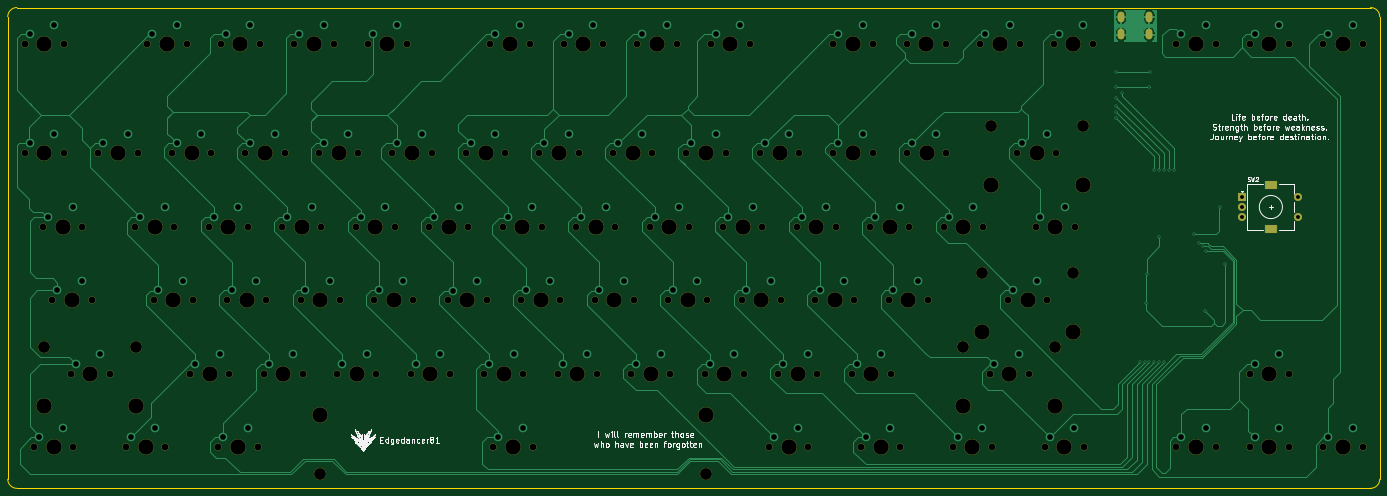
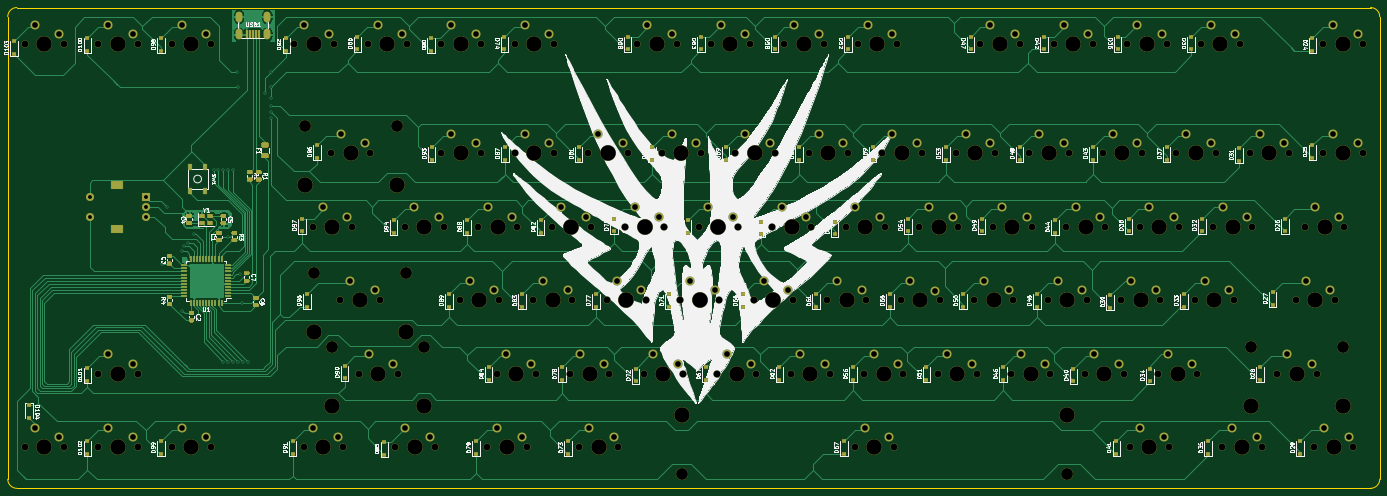
Circuit board: 9 layer files. Board 355.6 x 124.6 mm.
- bottom_copper: Edgedancer81-B_Cu.gbl (112693 bytes)
- bottom_mask: Edgedancer81-B_Mask.gbs (27693 bytes)
- bottom_silk: Edgedancer81-B_SilkS.gbo (197144 bytes)
- outline: Edgedancer81-Edge_Cuts.gm1 (1037 bytes)
- top_copper: Edgedancer81-F_Cu.gtl (48322 bytes)
- top_mask: Edgedancer81-F_Mask.gts (8537 bytes)
- top_silk: Edgedancer81-F_SilkS.gto (94663 bytes)
- drill: Edgedancer81-NPTH.drl (4155 bytes)
- drill: Edgedancer81-PTH.drl (3565 bytes)

=== bottom_copper: Edgedancer81-B_Cu.gbl (112693 bytes, source omitted) ===
=== bottom_mask: Edgedancer81-B_Mask.gbs (27693 bytes, source omitted) ===
=== bottom_silk: Edgedancer81-B_SilkS.gbo (197144 bytes, source omitted) ===
=== outline: Edgedancer81-Edge_Cuts.gm1 ===
G04 #@! TF.GenerationSoftware,KiCad,Pcbnew,(5.1.6)-1*
G04 #@! TF.CreationDate,2020-07-22T19:14:50-04:00*
G04 #@! TF.ProjectId,Edgedancer81,45646765-6461-46e6-9365-7238312e6b69,rev?*
G04 #@! TF.SameCoordinates,Original*
G04 #@! TF.FileFunction,Profile,NP*
%FSLAX46Y46*%
G04 Gerber Fmt 4.6, Leading zero omitted, Abs format (unit mm)*
G04 Created by KiCad (PCBNEW (5.1.6)-1) date 2020-07-22 19:14:50*
%MOMM*%
%LPD*%
G01*
G04 APERTURE LIST*
G04 #@! TA.AperFunction,Profile*
%ADD10C,0.150000*%
G04 #@! TD*
G04 APERTURE END LIST*
D10*
X384175000Y-196850000D02*
G75*
G02*
X381793750Y-199231250I-2381250J0D01*
G01*
X384175000Y-76993750D02*
X384175000Y-196850000D01*
X381793750Y-74612500D02*
G75*
G02*
X384175000Y-76993750I0J-2381250D01*
G01*
X28575000Y-76993750D02*
X28575000Y-196850000D01*
X30956250Y-199231250D02*
G75*
G02*
X28575000Y-196850000I0J2381250D01*
G01*
X28575000Y-76993750D02*
G75*
G02*
X30956250Y-74612500I2381250J0D01*
G01*
X30956250Y-74612500D02*
X381793750Y-74612500D01*
X381793750Y-199231250D02*
X30956250Y-199231250D01*
M02*

=== top_copper: Edgedancer81-F_Cu.gtl (48322 bytes, source omitted) ===
=== top_mask: Edgedancer81-F_Mask.gts (8537 bytes, source omitted) ===
=== top_silk: Edgedancer81-F_SilkS.gto (94663 bytes, source omitted) ===
=== drill: Edgedancer81-NPTH.drl ===
M48
; DRILL file {KiCad (5.1.6)-1} date 07/22/20 19:14:52
; FORMAT={-:-/ absolute / inch / decimal}
; #@! TF.CreationDate,2020-07-22T19:14:52-04:00
; #@! TF.GenerationSoftware,Kicad,Pcbnew,(5.1.6)-1
; #@! TF.FileFunction,NonPlated,1,2,NPTH
FMAT,2
INCH
T1C0.0689
T2C0.1200
T3C0.1570
%
G90
G05
T1
X5.2375Y-6.675
X5.6375Y-6.675
X2.9875Y-6.6775
X3.3875Y-6.6775
X3.3625Y-5.925
X3.7625Y-5.925
X5.8005Y-4.4247
X6.2005Y-4.4247
X8.2375Y-6.675
X8.6375Y-6.675
X2.55Y-3.3125
X2.95Y-3.3125
X11.05Y-3.3125
X11.45Y-3.3125
X8.3Y-3.3125
X8.7Y-3.3125
X13.05Y-7.425
X13.45Y-7.425
X4.675Y-5.175
X5.075Y-5.175
X4.4875Y-6.675
X4.8875Y-6.675
X1.3938Y-7.425
X1.7937Y-7.425
X3.175Y-5.175
X3.575Y-5.175
X10.3005Y-4.4247
X10.7005Y-4.4247
X7.3005Y-4.4247
X7.7005Y-4.4247
X10.675Y-5.175
X11.075Y-5.175
X2.6125Y-5.925
X3.0125Y-5.925
X9.175Y-5.175
X9.575Y-5.175
X13.05Y-3.3125
X13.45Y-3.3125
X7.1125Y-5.925
X7.5125Y-5.925
X1.5813Y-5.925
X1.9812Y-5.925
X11.3312Y-5.925
X11.7312Y-5.925
X1.4875Y-5.175
X1.8875Y-5.175
X3.275Y-7.425
X3.675Y-7.425
X8.8005Y-4.4247
X9.2005Y-4.4247
X4.05Y-3.3125
X4.45Y-3.3125
X6.8Y-3.3125
X7.2Y-3.3125
X7.4875Y-6.675
X7.8875Y-6.675
X7.675Y-5.175
X8.075Y-5.175
X14.55Y-7.425
X14.95Y-7.425
X6.7375Y-6.675
X7.1375Y-6.675
X11.425Y-4.425
X11.825Y-4.425
X7.55Y-3.3125
X7.95Y-3.3125
X11.1437Y-6.675
X11.5437Y-6.675
X3.5505Y-4.4247
X3.9505Y-4.4247
X2.05Y-4.425
X2.45Y-4.425
X13.8Y-7.425
X14.2Y-7.425
X3.925Y-5.175
X4.325Y-5.175
X11.8Y-3.3125
X12.2Y-3.3125
X7.8625Y-5.925
X8.2625Y-5.925
X8.425Y-5.175
X8.825Y-5.175
X6.05Y-3.3125
X6.45Y-3.3125
X1.7688Y-6.675
X2.1687Y-6.675
X6.925Y-5.175
X7.325Y-5.175
X10.7687Y-7.425
X11.1687Y-7.425
X4.8625Y-5.925
X5.2625Y-5.925
X8.8937Y-7.425
X9.2937Y-7.425
X2.8005Y-4.4247
X3.2005Y-4.4247
X8.9875Y-6.675
X9.3875Y-6.675
X9.3625Y-5.925
X9.7625Y-5.925
X5.9875Y-6.675
X6.3875Y-6.675
X4.8Y-3.3125
X5.2Y-3.3125
X5.614Y-5.926
X6.014Y-5.926
X8.6125Y-5.925
X9.0125Y-5.925
X2.425Y-5.175
X2.825Y-5.175
X10.3Y-3.3125
X10.7Y-3.3125
X6.0812Y-7.425
X6.4813Y-7.425
X1.3Y-4.425
X1.7Y-4.425
X2.3312Y-7.425
X2.7312Y-7.425
X3.7375Y-6.675
X4.1375Y-6.675
X11.7062Y-7.425
X12.1062Y-7.425
X4.3005Y-4.4247
X4.7005Y-4.4247
X9.5505Y-4.4247
X9.9505Y-4.4247
X3.3Y-3.3125
X3.7Y-3.3125
X9.55Y-3.3125
X9.95Y-3.3125
X10.1125Y-5.925
X10.5125Y-5.925
X14.55Y-3.3125
X14.95Y-3.3125
X13.8Y-3.3125
X14.2Y-3.3125
X9.925Y-5.175
X10.325Y-5.175
X8.0505Y-4.4247
X8.4505Y-4.4247
X13.8Y-6.675
X14.2Y-6.675
X11.6125Y-5.175
X12.0125Y-5.175
X9.8312Y-7.425
X10.2312Y-7.425
X5.0505Y-4.4247
X5.4505Y-4.4247
X6.5505Y-4.4247
X6.9505Y-4.4247
X4.1125Y-5.925
X4.5125Y-5.925
X1.3Y-3.3125
X1.7Y-3.3125
X9.7375Y-6.675
X10.1375Y-6.675
X6.3625Y-5.925
X6.7625Y-5.925
X5.425Y-5.175
X5.825Y-5.175
X6.175Y-5.175
X6.575Y-5.175
T2
X11.0625Y-5.65
X12.0Y-5.65
X11.1562Y-4.15
X12.0938Y-4.15
X10.875Y-6.4
X11.8125Y-6.4
X1.5Y-6.4
X2.4375Y-6.4
X4.3128Y-7.7
X8.2498Y-7.7
T3
X4.5005Y-4.4247
X9.7505Y-4.4247
X3.5Y-3.3125
X9.75Y-3.3125
X10.3125Y-5.925
X14.75Y-3.3125
X14.0Y-3.3125
X10.125Y-5.175
X8.2505Y-4.4247
X14.0Y-6.675
X11.8125Y-5.175
X10.0312Y-7.425
X5.2505Y-4.4247
X6.7505Y-4.4247
X4.3125Y-5.925
X1.5Y-3.3125
X9.9375Y-6.675
X6.5625Y-5.925
X5.625Y-5.175
X6.375Y-5.175
X5.4375Y-6.675
X3.1875Y-6.6775
X3.5625Y-5.925
X6.0005Y-4.4247
X8.4375Y-6.675
X2.75Y-3.3125
X11.25Y-3.3125
X8.5Y-3.3125
X13.25Y-7.425
X4.875Y-5.175
X4.6875Y-6.675
X1.5938Y-7.425
X3.375Y-5.175
X10.5005Y-4.4247
X7.5005Y-4.4247
X10.875Y-5.175
X2.8125Y-5.925
X9.375Y-5.175
X13.25Y-3.3125
X7.3125Y-5.925
X1.7812Y-5.925
X11.0625Y-6.25
X11.5312Y-5.925
X12.0Y-6.25
X1.6875Y-5.175
X3.475Y-7.425
X9.0005Y-4.4247
X4.25Y-3.3125
X7.0Y-3.3125
X7.6875Y-6.675
X7.875Y-5.175
X14.75Y-7.425
X6.9375Y-6.675
X11.1562Y-4.75
X11.625Y-4.425
X12.0938Y-4.75
X7.75Y-3.3125
X10.875Y-7.0
X11.3438Y-6.675
X11.8125Y-7.0
X3.7505Y-4.4247
X2.25Y-4.425
X14.0Y-7.425
X4.125Y-5.175
X12.0Y-3.3125
X8.0625Y-5.925
X8.625Y-5.175
X6.25Y-3.3125
X1.5Y-7.0
X1.9688Y-6.675
X2.4375Y-7.0
X7.125Y-5.175
X10.9688Y-7.425
X5.0625Y-5.925
X9.0938Y-7.425
X3.0005Y-4.4247
X9.1875Y-6.675
X9.5625Y-5.925
X6.1875Y-6.675
X5.0Y-3.3125
X5.814Y-5.926
X8.8125Y-5.925
X2.625Y-5.175
X10.5Y-3.3125
X4.3128Y-7.1
X6.2812Y-7.425
X8.2498Y-7.1
X1.5Y-4.425
X2.5312Y-7.425
X3.9375Y-6.675
X11.9062Y-7.425
T0
M30

=== drill: Edgedancer81-PTH.drl ===
M48
; DRILL file {KiCad (5.1.6)-1} date 07/22/20 19:14:52
; FORMAT={-:-/ absolute / inch / decimal}
; #@! TF.CreationDate,2020-07-22T19:14:52-04:00
; #@! TF.GenerationSoftware,Kicad,Pcbnew,(5.1.6)-1
; #@! TF.FileFunction,Plated,1,2,PTH
FMAT,2
INCH
T1C0.0157
T2C0.0276
T3C0.0394
T4C0.0579
T5C0.0591
%
G90
G05
T1
X12.4375Y-3.5938
X12.4375Y-3.75
X12.4375Y-3.8625
X12.4375Y-3.9375
X12.4375Y-4.0
X12.4375Y-4.0625
X12.5Y-3.8125
X12.675Y-6.55
X12.725Y-6.55
X12.7381Y-5.9494
X12.75Y-5.6562
X12.775Y-3.75
X12.775Y-6.55
X12.7812Y-3.5938
X12.825Y-4.5938
X12.825Y-6.55
X12.875Y-4.5938
X12.875Y-5.2812
X12.875Y-6.55
X12.925Y-4.5938
X12.925Y-6.55
X12.975Y-4.5938
X13.025Y-4.5938
X13.225Y-5.25
X13.2812Y-5.3438
X13.325Y-5.375
X13.3438Y-6.0312
X13.35Y-5.425
X13.5Y-4.975
X13.55Y-5.55
T3
X13.7188Y-4.875
X13.7188Y-4.9734
X13.7188Y-5.0719
X14.2896Y-4.875
X14.2896Y-5.0719
T4
X5.8505Y-4.3247
X6.1005Y-4.2248
X8.2875Y-6.575
X8.5375Y-6.475
X2.6Y-3.2125
X2.85Y-3.1125
X11.1Y-3.2125
X11.35Y-3.1125
X8.35Y-3.2125
X8.6Y-3.1125
X13.1Y-7.325
X13.35Y-7.225
X4.725Y-5.075
X4.975Y-4.975
X4.5375Y-6.575
X4.7875Y-6.475
X1.4437Y-7.325
X1.6937Y-7.225
X3.225Y-5.075
X3.475Y-4.975
X10.3505Y-4.3247
X10.6005Y-4.2248
X7.3505Y-4.3247
X7.6005Y-4.2248
X10.725Y-5.075
X10.975Y-4.975
X2.6625Y-5.825
X2.9125Y-5.725
X9.225Y-5.075
X9.475Y-4.975
X13.1Y-3.2125
X13.35Y-3.1125
X7.1625Y-5.825
X7.4125Y-5.725
X1.6312Y-5.825
X1.8812Y-5.725
X11.3812Y-5.825
X11.6312Y-5.725
X1.5375Y-5.075
X1.7875Y-4.975
X3.325Y-7.325
X3.575Y-7.225
X8.8505Y-4.3247
X9.1005Y-4.2248
X4.1Y-3.2125
X4.35Y-3.1125
X6.85Y-3.2125
X7.1Y-3.1125
X7.5375Y-6.575
X7.7875Y-6.475
X7.725Y-5.075
X7.975Y-4.975
X14.6Y-7.325
X14.85Y-7.225
X6.7875Y-6.575
X7.0375Y-6.475
X11.475Y-4.325
X11.725Y-4.225
X7.6Y-3.2125
X7.85Y-3.1125
X11.1937Y-6.575
X11.4437Y-6.475
X3.6005Y-4.3247
X3.8505Y-4.2248
X2.1Y-4.325
X2.35Y-4.225
X13.85Y-7.325
X14.1Y-7.225
X3.975Y-5.075
X4.225Y-4.975
X11.85Y-3.2125
X12.1Y-3.1125
X7.9125Y-5.825
X8.1625Y-5.725
X8.475Y-5.075
X8.725Y-4.975
X6.1Y-3.2125
X6.35Y-3.1125
X1.8187Y-6.575
X2.0688Y-6.475
X6.975Y-5.075
X7.225Y-4.975
X10.8187Y-7.325
X11.0687Y-7.225
X4.9125Y-5.825
X5.1625Y-5.725
X8.9437Y-7.325
X9.1937Y-7.225
X2.8505Y-4.3247
X3.1005Y-4.2248
X9.0375Y-6.575
X9.2875Y-6.475
X9.4125Y-5.825
X9.6625Y-5.725
X6.0375Y-6.575
X6.2875Y-6.475
X4.85Y-3.2125
X5.1Y-3.1125
X5.664Y-5.826
X5.914Y-5.726
X8.6625Y-5.825
X8.9125Y-5.725
X2.475Y-5.075
X2.725Y-4.975
X10.35Y-3.2125
X10.6Y-3.1125
X6.1312Y-7.325
X6.3812Y-7.225
X1.35Y-4.325
X1.6Y-4.225
X2.3813Y-7.325
X2.6313Y-7.225
X3.7875Y-6.575
X4.0375Y-6.475
X11.7562Y-7.325
X12.0062Y-7.225
X4.3505Y-4.3247
X4.6005Y-4.2248
X9.6005Y-4.3247
X9.8505Y-4.2248
X3.35Y-3.2125
X3.6Y-3.1125
X9.6Y-3.2125
X9.85Y-3.1125
X10.1625Y-5.825
X10.4125Y-5.725
X14.6Y-3.2125
X14.85Y-3.1125
X13.85Y-3.2125
X14.1Y-3.1125
X9.975Y-5.075
X10.225Y-4.975
X8.1005Y-4.3247
X8.3505Y-4.2248
X13.85Y-6.575
X14.1Y-6.475
X11.6625Y-5.075
X11.9125Y-4.975
X9.8812Y-7.325
X10.1312Y-7.225
X5.1005Y-4.3247
X5.3505Y-4.2248
X6.6005Y-4.3247
X6.8505Y-4.2248
X4.1625Y-5.825
X4.4125Y-5.725
X1.35Y-3.2125
X1.6Y-3.1125
X9.7875Y-6.575
X10.0375Y-6.475
X6.4125Y-5.825
X6.6625Y-5.725
X5.475Y-5.075
X5.725Y-4.975
X6.225Y-5.075
X6.475Y-4.975
X5.2875Y-6.575
X5.5375Y-6.475
X3.0375Y-6.5775
X3.2875Y-6.4775
X3.4125Y-5.825
X3.6625Y-5.725
T2
G00X12.4813Y-3.0076
M15
G01X12.4813Y-3.0549
M16
G05
G00X12.4813Y-3.1848
M15
G01X12.4813Y-3.232
M16
G05
G00X12.7687Y-3.0076
M15
G01X12.7687Y-3.0549
M16
G05
G00X12.7687Y-3.1848
M15
G01X12.7687Y-3.232
M16
G05
T5
G00X13.9884Y-4.753
M15
G01X14.0396Y-4.753
M16
G05
G00X13.9884Y-5.1939
M15
G01X14.0396Y-5.1939
M16
G05
T0
M30

